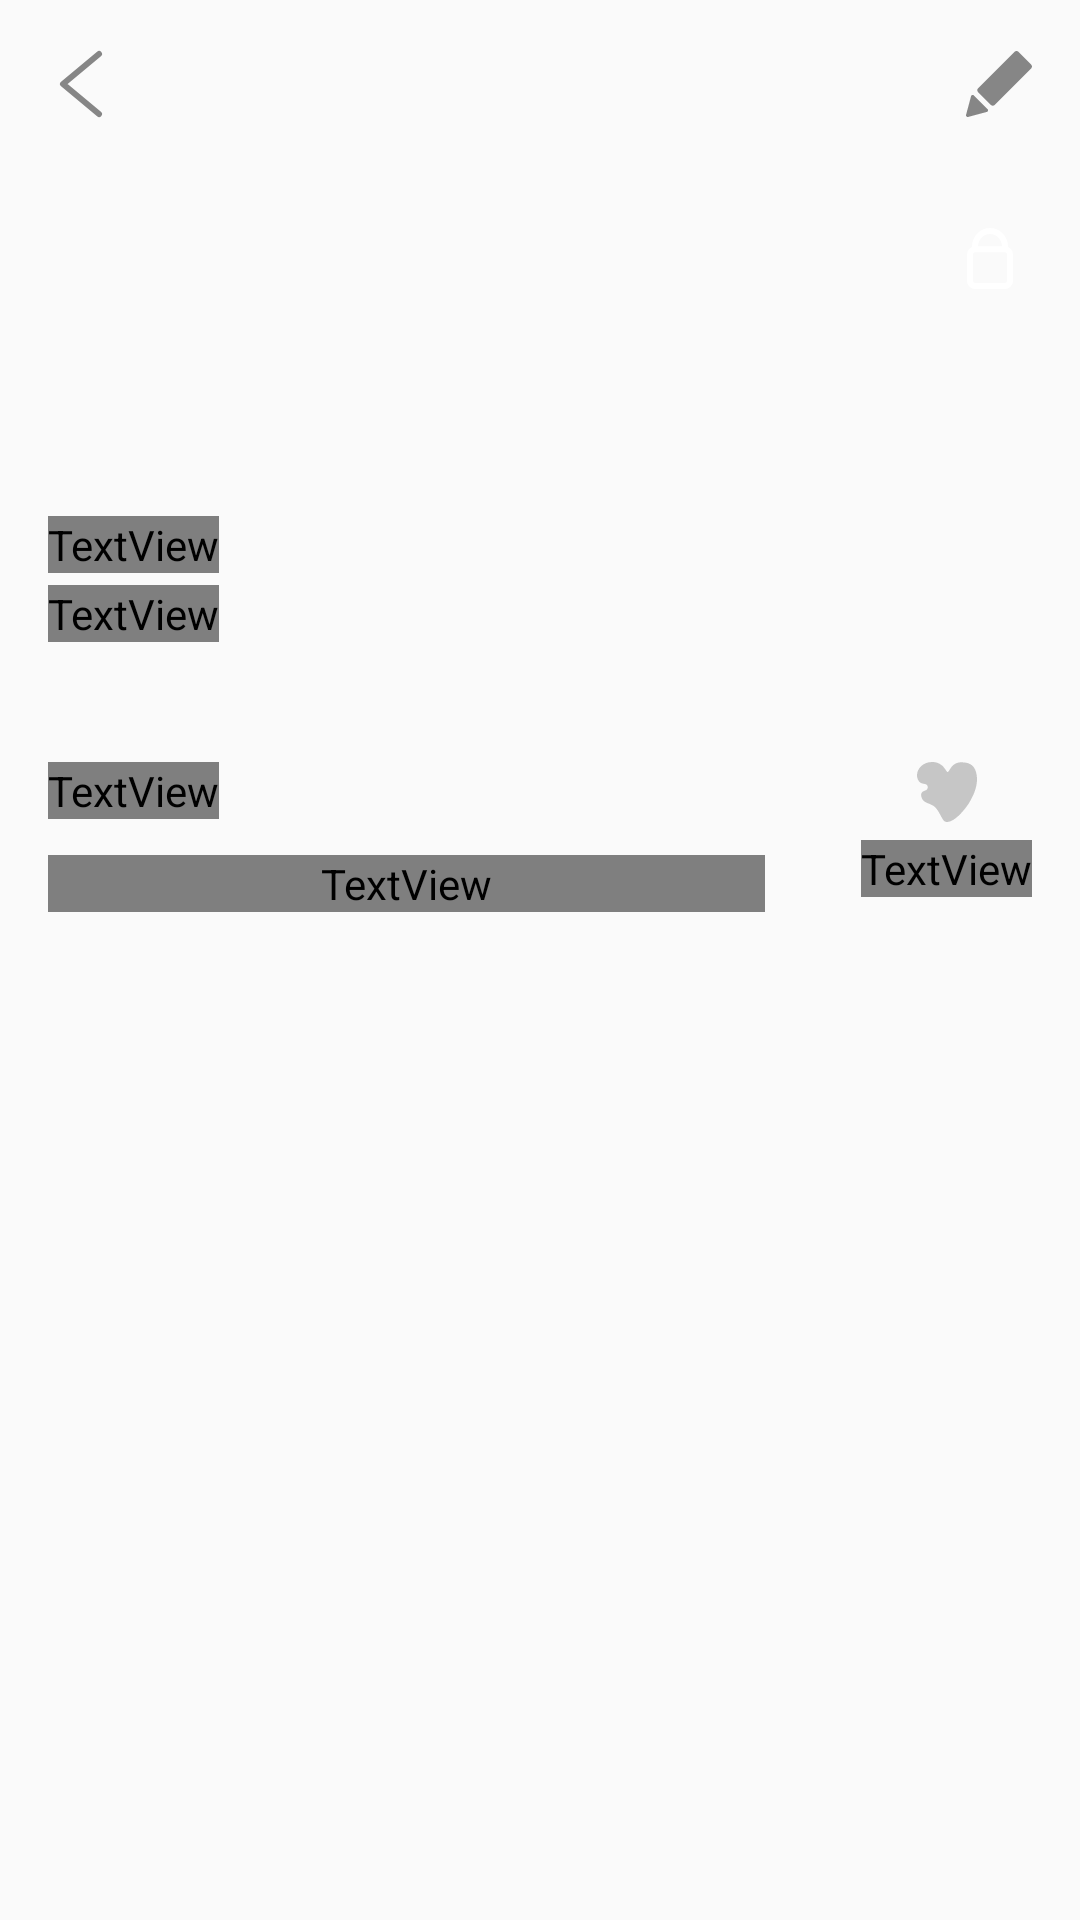

Reconstruct the res/layout file that produces this screen, plus the resources it refers to.
<!-- AndroidManifest.xml: application theme Theme.FreeMates_Android -->
<!-- res/layout/fragment_course_info.xml -->
<?xml version="1.0" encoding="utf-8"?>
<androidx.constraintlayout.widget.ConstraintLayout xmlns:android="http://schemas.android.com/apk/res/android"
    xmlns:app="http://schemas.android.com/apk/res-auto"
    xmlns:tools="http://schemas.android.com/tools"
    android:layout_width="match_parent"
    android:layout_height="match_parent"
    tools:context=".CourseInfoFragment">

        <androidx.constraintlayout.widget.ConstraintLayout
            android:id="@+id/clAppbarContainer_CourseInfo"
            android:layout_width="match_parent"
            android:layout_height="?actionBarSize"
            app:layout_constraintTop_toTopOf="parent">

            <Button
                android:id="@+id/btnBackToRecommend_CourseInfo"
                android:layout_width="24dp"
                android:layout_height="24dp"
                android:layout_marginStart="16dp"
                android:background="@drawable/ic_arrow_back"
                app:layout_constraintBottom_toBottomOf="parent"
                app:layout_constraintStart_toStartOf="parent"
                app:layout_constraintTop_toTopOf="parent" />

            <ImageButton
                android:id="@+id/btnCourseEdit_CourseInfo"
                android:layout_width="wrap_content"
                android:layout_height="wrap_content"
                android:layout_marginEnd="16dp"
                android:background="@drawable/ic_edit"
                android:backgroundTint="@color/natural300"
                app:layout_constraintEnd_toEndOf="parent"
                app:layout_constraintTop_toTopOf="parent"
                app:layout_constraintBottom_toBottomOf="parent"/>

        </androidx.constraintlayout.widget.ConstraintLayout>

    <ScrollView
        android:layout_width="match_parent"
        android:layout_height="0dp"
        app:layout_constraintTop_toBottomOf="@+id/clAppbarContainer_CourseInfo"
        app:layout_constraintBottom_toBottomOf="parent">

        <androidx.constraintlayout.widget.ConstraintLayout
            android:layout_width="match_parent"
            android:layout_height="wrap_content">

            <ImageView
                android:id="@+id/ivCourseImage_CourseInfo"
                android:layout_width="match_parent"
                android:layout_height="166dp"
                android:scaleType="centerCrop"
                app:layout_constraintTop_toTopOf="parent"
                tools:src="@drawable/image2"/>

            <ImageView
                android:id="@+id/ivCourseVisibilityStatus_CourseInfo"
                android:layout_width="wrap_content"
                android:layout_height="wrap_content"
                android:layout_marginTop="20dp"
                android:layout_marginEnd="20dp"
                android:src="@drawable/ic_lock"
                app:layout_constraintTop_toTopOf="@+id/ivCourseImage_CourseInfo"
                app:layout_constraintEnd_toEndOf="@+id/ivCourseImage_CourseInfo"/>

            <TextView
                android:id="@+id/tvCourseTitle_CourseInfo"
                android:layout_width="wrap_content"
                android:layout_height="wrap_content"
                android:layout_marginBottom="4dp"
                android:layout_marginStart="16dp"
                android:textSize="30sp"
                android:textColor="@color/white"
                android:fontFamily="@font/paperlogy_6semibold"
                app:layout_constraintBottom_toTopOf="@+id/tvCourseCreator_CourseInfo"
                app:layout_constraintStart_toStartOf="parent"
                tools:text="맛집 탐방하기"/>

            <TextView
                android:id="@+id/tvCourseCreator_CourseInfo"
                android:layout_width="wrap_content"
                android:layout_height="wrap_content"
                android:layout_marginStart="16dp"
                android:layout_marginBottom="8dp"
                android:textSize="10sp"
                android:textColor="@color/natural200"
                android:fontFamily="@font/suit_regular"
                app:layout_constraintBottom_toBottomOf="@id/ivCourseImage_CourseInfo"
                app:layout_constraintStart_toStartOf="parent"
                tools:text="\@파인애플농부애옹"/>

            <TextView
                android:id="@+id/tvCourseDuration_CourseInfo"
                android:layout_width="wrap_content"
                android:layout_height="wrap_content"
                android:layout_marginTop="32dp"
                android:layout_marginStart="16dp"
                android:textColor="@color/black"
                android:textSize="16sp"
                android:fontFamily="@font/paperlogy_6semibold"
                app:layout_constraintTop_toBottomOf="@+id/ivCourseImage_CourseInfo"
                app:layout_constraintStart_toStartOf="parent"
                tools:text="2시간 소요 코스"/>

            <TextView
                android:id="@+id/tvCourseDescription_CourseInfo"
                android:layout_width="0dp"
                android:layout_height="wrap_content"
                android:layout_marginTop="12dp"
                android:layout_marginStart="16dp"
                android:layout_marginEnd="32dp"
                android:textColor="@color/natural400"
                android:textSize="12sp"
                android:fontFamily="@font/suit_regular"
                app:layout_constraintTop_toBottomOf="@+id/tvCourseDuration_CourseInfo"
                app:layout_constraintStart_toStartOf="parent"
                app:layout_constraintEnd_toStartOf="@+id/clLikeContainer_CourseInfo"
                tools:text="광진구 구석구석을 누비며 만나는 진짜 맛의 세계. 입과 마음이 모두 행복해지는 맛집 탐방 코스!"/>

            <androidx.constraintlayout.widget.ConstraintLayout
                android:id="@+id/clLikeContainer_CourseInfo"
                android:layout_width="wrap_content"
                android:layout_height="wrap_content"
                android:layout_marginEnd="16dp"
                android:layout_marginTop="32dp"
                app:layout_constraintTop_toBottomOf="@+id/ivCourseImage_CourseInfo"
                app:layout_constraintEnd_toEndOf="parent">

                <ImageButton
                    android:id="@+id/btnLike_CourseInfo"
                    android:layout_width="20dp"
                    android:layout_height="20dp"
                    android:background="@drawable/selector_like_button"
                    app:layout_constraintEnd_toEndOf="parent"
                    app:layout_constraintStart_toStartOf="parent"
                    app:layout_constraintTop_toTopOf="parent"/>

                <TextView
                    android:id="@+id/tvLikeCnt_CourseInfo"
                    android:layout_width="match_parent"
                    android:layout_height="wrap_content"
                    android:layout_marginTop="6dp"
                    android:textSize="8dp"
                    android:textColor="@color/natural200"
                    android:fontFamily="@font/suit_regular"
                    app:layout_constraintEnd_toEndOf="parent"
                    app:layout_constraintStart_toStartOf="parent"
                    app:layout_constraintTop_toBottomOf="@+id/btnLike_CourseInfo"
                    tools:text="1930"/>

            </androidx.constraintlayout.widget.ConstraintLayout>

            <androidx.recyclerview.widget.RecyclerView
                android:id="@+id/rvCoursePlace_CourseInfo"
                android:layout_width="match_parent"
                android:layout_height="wrap_content"
                android:layout_marginTop="40dp"
                android:paddingBottom="32dp"
                app:layout_constraintTop_toBottomOf="@+id/tvCourseDescription_CourseInfo" />

        </androidx.constraintlayout.widget.ConstraintLayout>

    </ScrollView>

</androidx.constraintlayout.widget.ConstraintLayout>
<!-- resources referenced by this layout -->
<resources>
  <color name="black">#FF000000</color>
  <color name="natural200">#BDBDBD</color>
  <color name="natural300">#868686</color>
  <color name="natural400">#646464</color>
  <color name="white">#FFFFFFFF</color>
  <!-- drawable ic_arrow_back (drawable) -->
  <vector xmlns:android="http://schemas.android.com/apk/res/android"
      android:width="24dp"
      android:height="24dp"
      android:viewportWidth="24"
      android:viewportHeight="24">
    <path
        android:pathData="M17,22L5,12L17,2"
        android:strokeLineJoin="round"
        android:strokeWidth="2"
        android:fillColor="#00000000"
        android:strokeColor="#868686"
        android:strokeLineCap="round"/>
  </vector>
  <!-- drawable ic_lock (drawable) -->
  <vector xmlns:android="http://schemas.android.com/apk/res/android"
      android:width="20dp"
      android:height="21dp"
      android:viewportWidth="20"
      android:viewportHeight="21">
    <path
        android:pathData="M5,7.111V6.238C5,3.336 7.23,1 10,1C12.77,1 15,3.336 15,6.238V7.111M5,7.111C4.083,7.111 3.333,7.897 3.333,8.857V17.587C3.333,18.548 4.083,19.333 5,19.333H15C15.917,19.333 16.667,18.548 16.667,17.587V8.857C16.667,7.897 15.917,7.111 15,7.111M5,7.111H15"
        android:strokeWidth="2"
        android:fillColor="#00000000"
        android:strokeColor="#ffffff"
        android:strokeLineCap="round"/>
  </vector>
  <!-- drawable selector_like_button (drawable) -->
  <?xml version="1.0" encoding="utf-8"?>
  <selector xmlns:android="http://schemas.android.com/apk/res/android">
      <item android:state_selected="true"
          android:drawable="@drawable/ic_like_on">
          <shape android:shape="rectangle">
              <solid android:color="@android:color/transparent"/>
          </shape>
      </item>
      <item android:state_selected="false"
          android:drawable="@drawable/ic_like_off">
          <shape android:shape="oval">
              <solid android:color="@android:color/transparent"/>
          </shape>
      </item>
  </selector>
  <style name="Theme.FreeMates_Android" parent="Base.Theme.FreeMates_Android" />
  <!-- drawable ic_like_on (drawable) -->
  <vector xmlns:android="http://schemas.android.com/apk/res/android"
      android:width="14dp"
      android:height="14dp"
      android:viewportWidth="14"
      android:viewportHeight="14">
    <path
        android:pathData="M0.031,3.46C0.054,3.602 0.189,4.418 0.819,4.83C1.482,5.262 2.337,4.912 2.49,5.738C2.538,5.994 2.465,6.537 1.877,6.676C1.024,6.878 0.932,7.517 0.964,7.777C1.066,8.595 1.427,9.177 2.38,9.556C3.782,10.113 4.102,10.389 4.408,10.747C5.095,11.546 5.313,12.154 5.824,13.055C6.204,13.726 6.473,14 6.977,14C9.037,14 11.653,10.41 12.234,9.415C13.369,7.468 14.28,5.321 13.92,3.036C13.658,1.362 12.892,0.066 10.394,0.066C7.897,0.066 7.657,2.329 7.124,2.329C6.737,2.329 6.211,0 3.518,0C1.133,-0.002 -0.225,1.921 0.031,3.46Z"
        android:fillColor="#FF5757"/>
  </vector>
  <!-- drawable ic_like_off (drawable) -->
  <vector xmlns:android="http://schemas.android.com/apk/res/android"
      android:width="14dp"
      android:height="14dp"
      android:viewportWidth="14"
      android:viewportHeight="14">
    <path
        android:pathData="M0.031,3.46C0.054,3.602 0.189,4.418 0.819,4.83C1.482,5.262 2.337,4.912 2.49,5.738C2.538,5.994 2.465,6.537 1.877,6.676C1.024,6.878 0.932,7.517 0.964,7.777C1.066,8.595 1.427,9.177 2.38,9.556C3.782,10.113 4.102,10.389 4.408,10.747C5.095,11.546 5.313,12.154 5.824,13.055C6.204,13.726 6.473,14 6.977,14C9.037,14 11.653,10.41 12.234,9.415C13.369,7.468 14.28,5.321 13.92,3.036C13.658,1.362 12.892,0.066 10.394,0.066C7.897,0.066 7.657,2.329 7.124,2.329C6.737,2.329 6.211,0 3.518,0C1.133,-0.002 -0.225,1.921 0.031,3.46Z"
        android:fillColor="#C6C6C6"/>
  </vector>
  <style name="Base.Theme.FreeMates_Android" parent="Theme.AppCompat.DayNight.NoActionBar">
          
          <item name="android:windowIsTranslucent">true</item>
          
      </style>
</resources>
